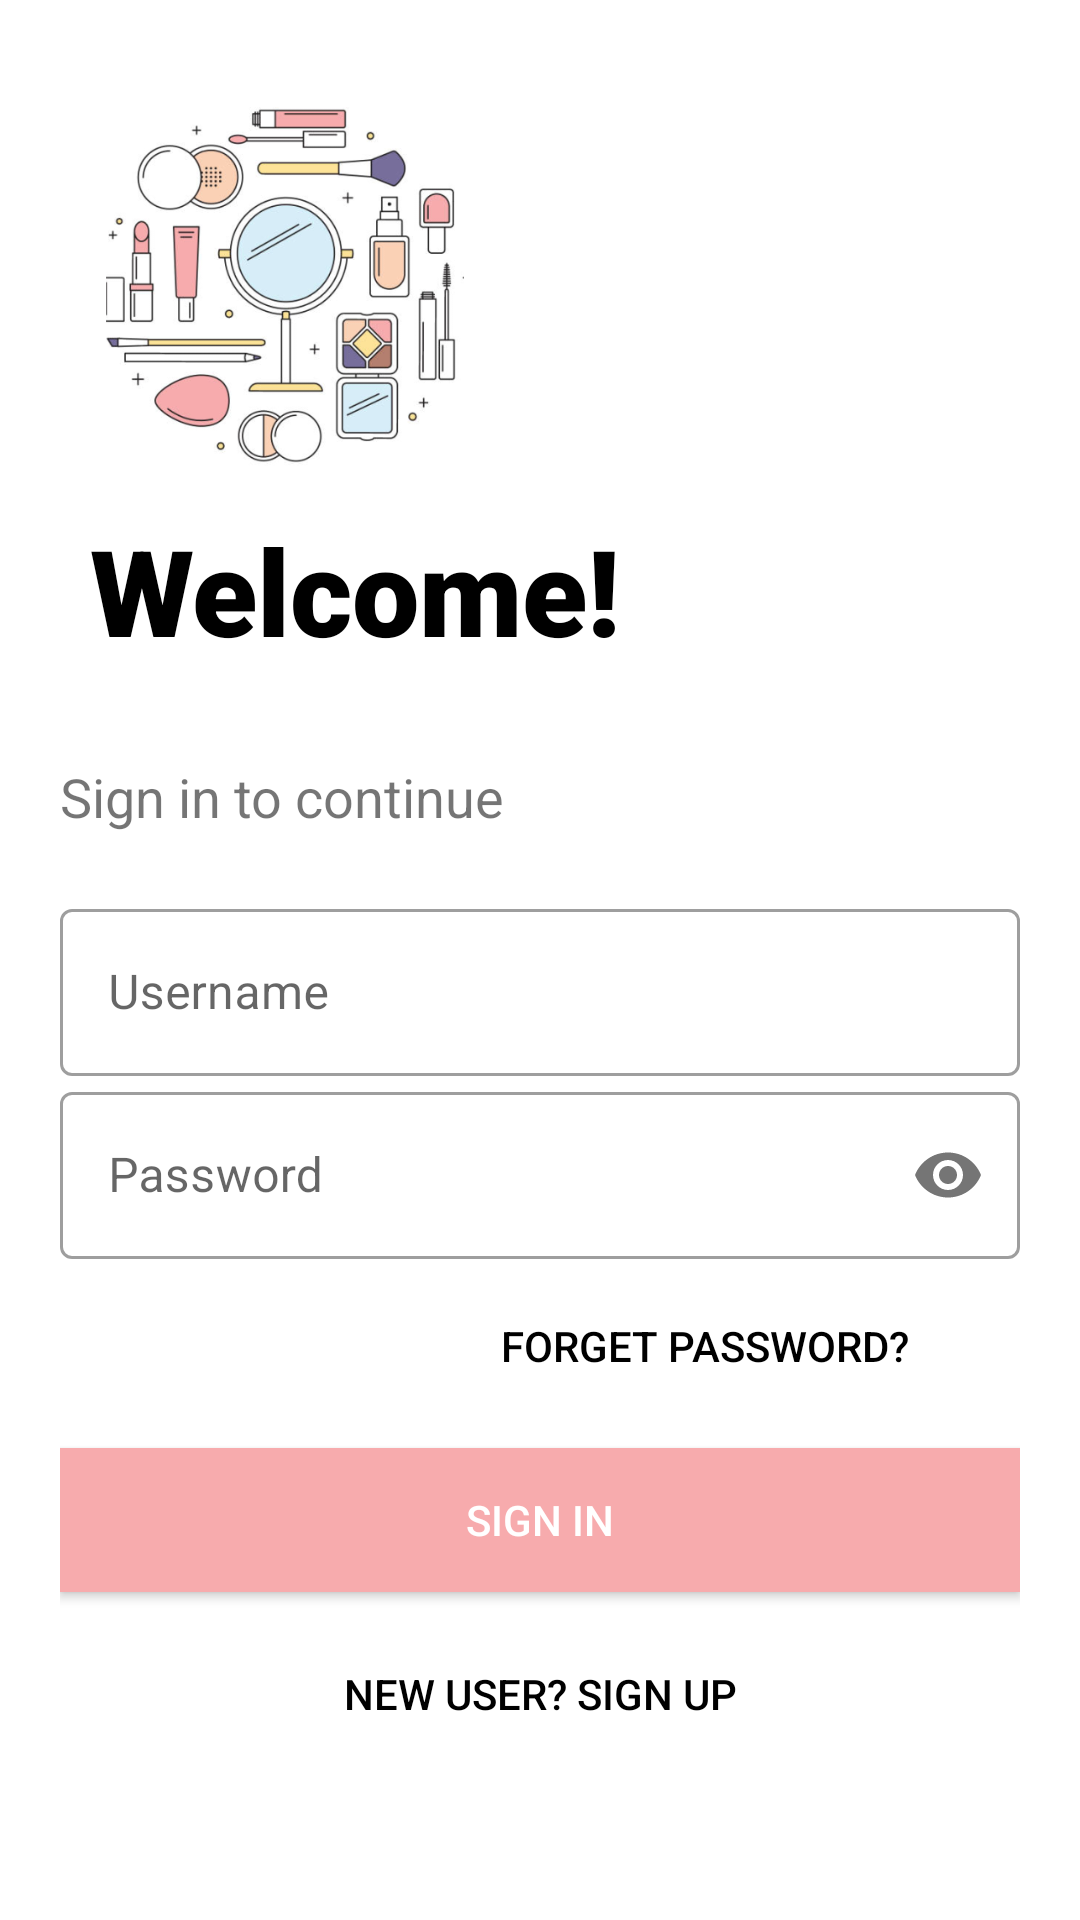

Write the Android layout XML for this screen, with the resource values it uses.
<!-- AndroidManifest.xml: application theme Theme.AR -->
<!-- res/layout/activity_login.xml -->
<?xml version="1.0" encoding="utf-8"?>
<LinearLayout xmlns:android="http://schemas.android.com/apk/res/android"
    xmlns:app="http://schemas.android.com/apk/res-auto"
    xmlns:tools="http://schemas.android.com/tools"
    android:layout_width="match_parent"
    android:layout_height="match_parent"
    tools:context=".login"
    android:orientation="vertical"
    android:background="#fff"
    android:padding="20dp">

    <ImageView
        android:id="@+id/logo_image"
        android:layout_width="150dp"
        android:layout_height="150dp"
        android:transitionName="logo_image"
        android:src="@drawable/splash"/>
    <TextView
        android:id="@+id/logo_name"
        android:layout_width="wrap_content"
        android:layout_height="wrap_content"
        android:text=" Welcome! "
        android:transitionName="logo_name"
        android:textSize="40sp"
        android:textColor="#000"
        android:fontFamily="sans-serif-black"/>
    <TextView
        android:id="@+id/slogan_name"
        android:layout_width="wrap_content"
        android:layout_height="wrap_content"
        android:text="Sign in to continue"
        android:transitionName="logo_desc"
        android:layout_marginTop="30dp"
        android:textSize="18sp"
        />

    <LinearLayout
        android:layout_width="match_parent"
        android:layout_height="wrap_content"
        android:layout_marginTop="20dp"
        android:layout_marginBottom="20dp"
        android:orientation="vertical">

        <com.google.android.material.textfield.TextInputLayout
            android:layout_width="match_parent"
            android:layout_height="wrap_content"
            android:id="@+id/username"
            android:hint="Username"
            android:transitionName="username_tran"
            style="@style/Widget.MaterialComponents.TextInputLayout.OutlinedBox">

            <com.google.android.material.textfield.TextInputEditText
                android:layout_width="match_parent"
                android:layout_height="wrap_content"/>

        </com.google.android.material.textfield.TextInputLayout>
        <com.google.android.material.textfield.TextInputLayout
            android:layout_width="match_parent"
            android:layout_height="wrap_content"
            android:id="@+id/password"
            android:hint="Password"
            android:transitionName="password_tran"
            app:passwordToggleEnabled="true"
            style="@style/Widget.MaterialComponents.TextInputLayout.OutlinedBox">

            <com.google.android.material.textfield.TextInputEditText
                android:layout_width="match_parent"
                android:layout_height="wrap_content"
                android:inputType="textPassword"/>

        </com.google.android.material.textfield.TextInputLayout>

        <Button
            android:layout_width="200dp"
            android:layout_height="wrap_content"
            android:background="#00000000"
            android:text="Forget Password?"
            android:textColor="#000"
            android:layout_gravity="right"
            android:elevation="0dp"
            android:layout_margin="5dp" />

        <Button
            android:id="@+id/login_btn"
            android:layout_width="match_parent"
            android:layout_height="wrap_content"
            android:layout_marginTop="5dp"
            android:layout_marginBottom="5dp"
            android:background="#f7abad"
            android:backgroundTint="#f7abad"
            android:text="SIGN IN"
            android:textColor="#fff"
            android:transitionName="button_tran"
            app:cornerRadius="10dp"
            tools:ignore="TextContrastCheck" />

        <Button
            android:id="@+id/signup_screen"
            android:layout_width="match_parent"
            android:layout_height="wrap_content"
            android:background="#00000000"
            android:text="New User? SIGN UP"
            android:transitionName="login_signup_tran"
            android:textColor="#000"

            android:layout_gravity="right"
            android:elevation="0dp"
            android:layout_margin="5dp"
            tools:ignore="InvalidId" />
    </LinearLayout>




</LinearLayout>
<!-- resources referenced by this layout -->
<resources>
  <!-- drawable splash: png bitmap (drawable, 116133 bytes) -->
  <style name="Theme.AR" parent="Theme.MaterialComponents.DayNight.NoActionBar">
          
          <item name="colorPrimary">@color/purple_500</item>
          <item name="colorPrimaryVariant">@color/purple_700</item>
          <item name="colorOnPrimary">@color/white</item>
          
          <item name="colorSecondary">@color/teal_200</item>
          <item name="colorSecondaryVariant">@color/teal_700</item>
          <item name="colorOnSecondary">@color/black</item>
          
          <item name="android:statusBarColor" tools:targetApi="l">?attr/colorPrimaryVariant</item>
          
      </style>
  <color name="purple_500">#FF6200EE</color>
  <color name="purple_700">#FF3700B3</color>
  <color name="white">#FFFFFFFF</color>
  <color name="teal_200">#FF03DAC5</color>
  <color name="teal_700">#FF018786</color>
  <color name="black">#FF000000</color>
</resources>
